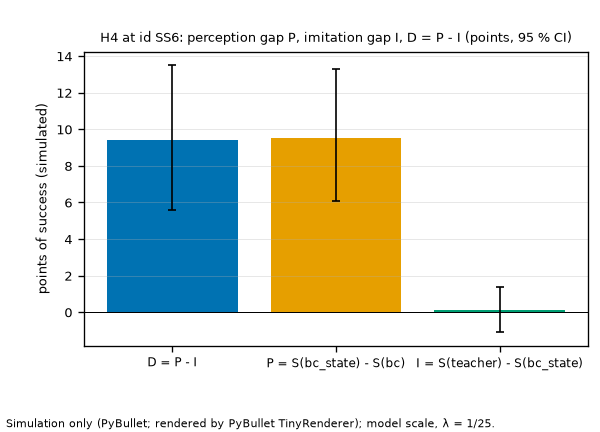

Source data for this figure (header and first rows):
panel, x, series, kind, point, lo, hi, note
id SS6, H4, D = P - I, scored, 9.4, 5.6, 13.5, three-arm bootstrap, 10 000 reps
id SS6, H4 P, P = S(bc_state) - S(bc), component of the scored H4, 9.5, 6.1, 13.3, three-arm bootstrap, 10 000 reps
id SS6, H4 I, I = S(teacher) - S(bc_state), component of the scored H4, 0.1, -1.1, 1.4, three-arm bootstrap, 10 000 reps
